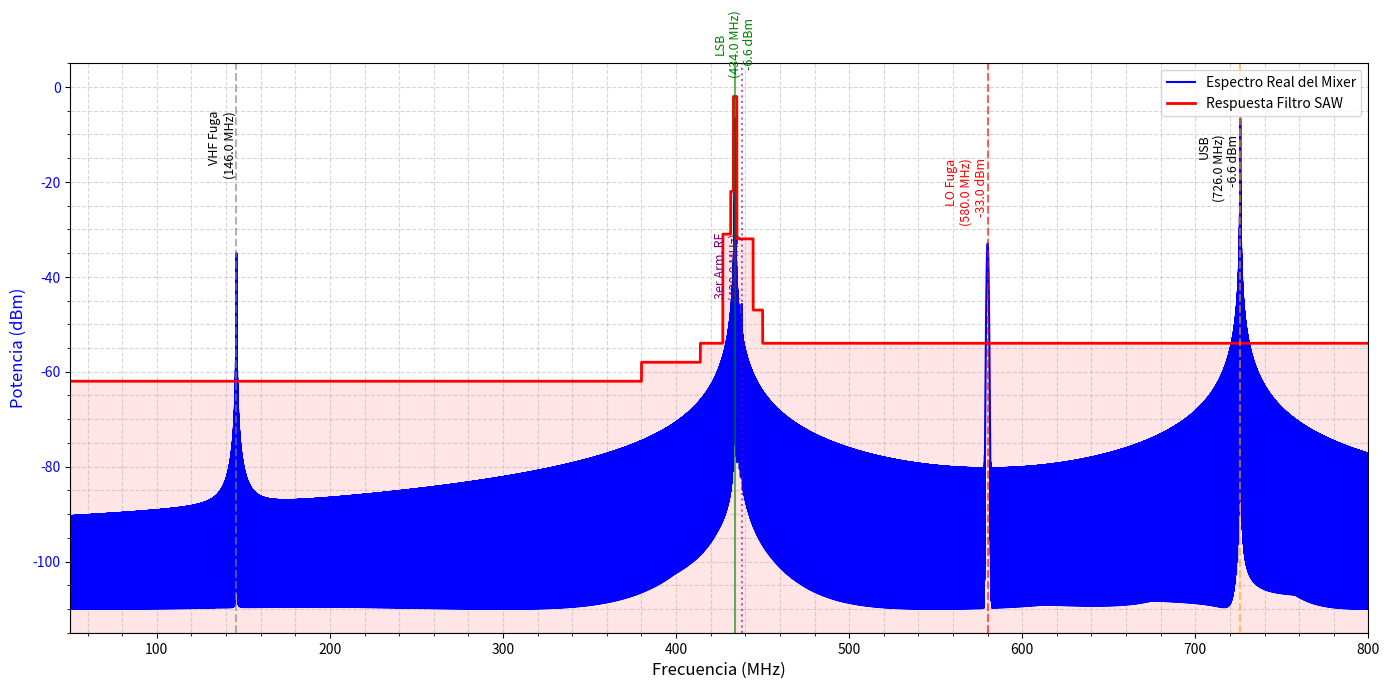

The matplotlib source for this figure:
import numpy as np
import matplotlib.pyplot as plt

# =============================================================================
# PARÁMETROS DEL SISTEMA (Basados en datasheet real)
# =============================================================================
F_SIG = 146.0      # Frecuencia de entrada VHF
BW_SIG = 0.1       
F_LO = 580.0       # Frecuencia del Oscilador Local

# Potencias y parámetros del Mixer (LO = +7 dBm)
PWR_IN = 0.0           # Potencia de tu señal VHF entrando al mixer (Asumimos 0 dBm)
LO_DRIVE = 7.0         # Potencia inyectada en el puerto LO
CONV_LOSS = 6.6        # Conversion Loss típico a ~580 MHz
ISOLATION_LR = 40.0    # Aislación LO a RF (L-R) a ~580 MHz
ISOLATION_IF_RF = 35.0 # Aislación estimada de la entrada a la salida (IF-R)

# Cálculos de potencia a la salida del Mixer
PWR_LO_LEAK = LO_DRIVE - ISOLATION_LR         # Fuga del LO = -33.0 dBm
PWR_LSB = PWR_IN - CONV_LOSS                  # Señal útil LSB = -6.6 dBm
PWR_USB = PWR_IN - CONV_LOSS                  # Señal USB = -6.6 dBm
PWR_RF_LEAK = PWR_IN - ISOLATION_IF_RF        # Fuga de entrada = -35.0 dBm
PWR_3RD_HARM = PWR_LSB - 40.0                 # Estimación del 3er armónico

NOISE_FLOOR = -110.0   
RBW = 1.0              

# =============================================================================
# FUNCIONES MATEMÁTICAS
# =============================================================================
def add_modulated_signal(f_array, f_center, bw, peak_dbm):
    peak_lin = 10**(peak_dbm / 10.0)
    shape_lin = peak_lin * (np.sinc((f_array - f_center) / (bw / 1.5)))**2
    return shape_lin

def add_cw_tone(f_array, f_center, peak_dbm, rbw):
    peak_lin = 10**(peak_dbm / 10.0)
    shape_lin = peak_lin * np.exp(-0.5 * ((f_array - f_center) / (rbw / 3.0))**2)
    return shape_lin

# =============================================================================
# GENERACIÓN DEL ESPECTRO
# =============================================================================
f_span = np.linspace(50, 800, 200000)
spectrum_lin = np.full_like(f_span, 10**(NOISE_FLOOR / 10.0))

spectrum_lin += add_modulated_signal(f_span, F_SIG, BW_SIG, PWR_RF_LEAK)
spectrum_lin += add_cw_tone(f_span, F_LO, PWR_LO_LEAK, RBW)

f_lsb = F_LO - F_SIG
spectrum_lin += add_modulated_signal(f_span, f_lsb, BW_SIG, PWR_LSB)

f_usb = F_LO + F_SIG
spectrum_lin += add_modulated_signal(f_span, f_usb, BW_SIG, PWR_USB)

f_3rd_harm = 3 * F_SIG
spectrum_lin += add_modulated_signal(f_span, f_3rd_harm, BW_SIG * 3, PWR_3RD_HARM)

spectrum_dbm = 10 * np.log10(spectrum_lin)

# =============================================================================
# MODELADO DEL FILTRO SAW (Filtro 3 - Mejor Opción)
# =============================================================================
filter_response = np.full_like(f_span, -80.0)

filter_response[(f_span >= 10) & (f_span < 380)] = -(60 + 2)
filter_response[(f_span >= 380) & (f_span < 414)] = -(56 + 2)
filter_response[(f_span >= 414) & (f_span < 427)] = -(52 + 2)
filter_response[(f_span >= 427) & (f_span < 431.52)] = -(29 + 2)
filter_response[(f_span >= 431.52) & (f_span < 432.9)] = -(20 + 2)
filter_response[(f_span >= 432.9) & (f_span < 433.1)] = -(20 + 2)

# Passband: 433.1 a 435.1 MHz
filter_response[(f_span >= 433.1) & (f_span <= 435.1)] = -2.0

filter_response[(f_span > 435.1) & (f_span < 444.5)] = -(30 + 2)
filter_response[(f_span >= 444.5) & (f_span < 450)] = -(45 + 2)
filter_response[(f_span >= 450) & (f_span <= 800)] = -(52 + 2)

# =============================================================================
# GRAFICACIÓN
# =============================================================================
fig, ax1 = plt.subplots(figsize=(14, 7))

ax1.plot(f_span, spectrum_dbm, color='blue', linewidth=1.5, label='Espectro Real del Mixer')
ax1.set_xlabel('Frecuencia (MHz)', fontsize=12)
ax1.set_ylabel('Potencia (dBm)', fontsize=12, color='blue')
ax1.tick_params(axis='y', labelcolor='blue')
ax1.set_ylim(NOISE_FLOOR - 5, 5)
ax1.set_xlim(50, 800)

ax1.plot(f_span, filter_response, color='red', linestyle='-', linewidth=2, label='Respuesta Filtro SAW ')
ax1.fill_between(f_span, NOISE_FLOOR - 5, filter_response, color='red', alpha=0.1)

ax1.axvline(F_SIG, color='gray', linestyle='--', alpha=0.6)
ax1.text(F_SIG, -5, f'VHF Fuga\n({F_SIG} MHz)', rotation=90, va='top', ha='right', fontsize=9)

ax1.axvline(f_lsb, color='green', linestyle='-', alpha=0.6)
ax1.text(f_lsb, 2, f'LSB\n({f_lsb} MHz)\n{PWR_LSB:.1f} dBm', rotation=90, va='bottom', ha='center', fontsize=9, color='green')

ax1.axvline(F_LO, color='red', linestyle='--', alpha=0.6)
ax1.text(F_LO, -15, f'LO Fuga\n({F_LO} MHz)\n{PWR_LO_LEAK:.1f} dBm', rotation=90, va='top', ha='right', fontsize=9, color='red')

ax1.axvline(f_usb, color='orange', linestyle='--', alpha=0.6)
ax1.text(f_usb, -10, f'USB\n({f_usb} MHz)\n{PWR_USB:.1f} dBm', rotation=90, va='top', ha='right', fontsize=9)

ax1.axvline(f_3rd_harm, color='purple', linestyle=':', alpha=0.6)
ax1.text(f_3rd_harm, -45, f'3er Arm. RF\n({f_3rd_harm} MHz)', rotation=90, va='bottom', ha='right', fontsize=9, color='purple')

ax1.grid(True, which='both', linestyle='--', alpha=0.5)
ax1.minorticks_on()

lines, labels = ax1.get_legend_handles_labels()
ax1.legend(lines, labels, loc='upper right')
plt.tight_layout()
plt.show()
